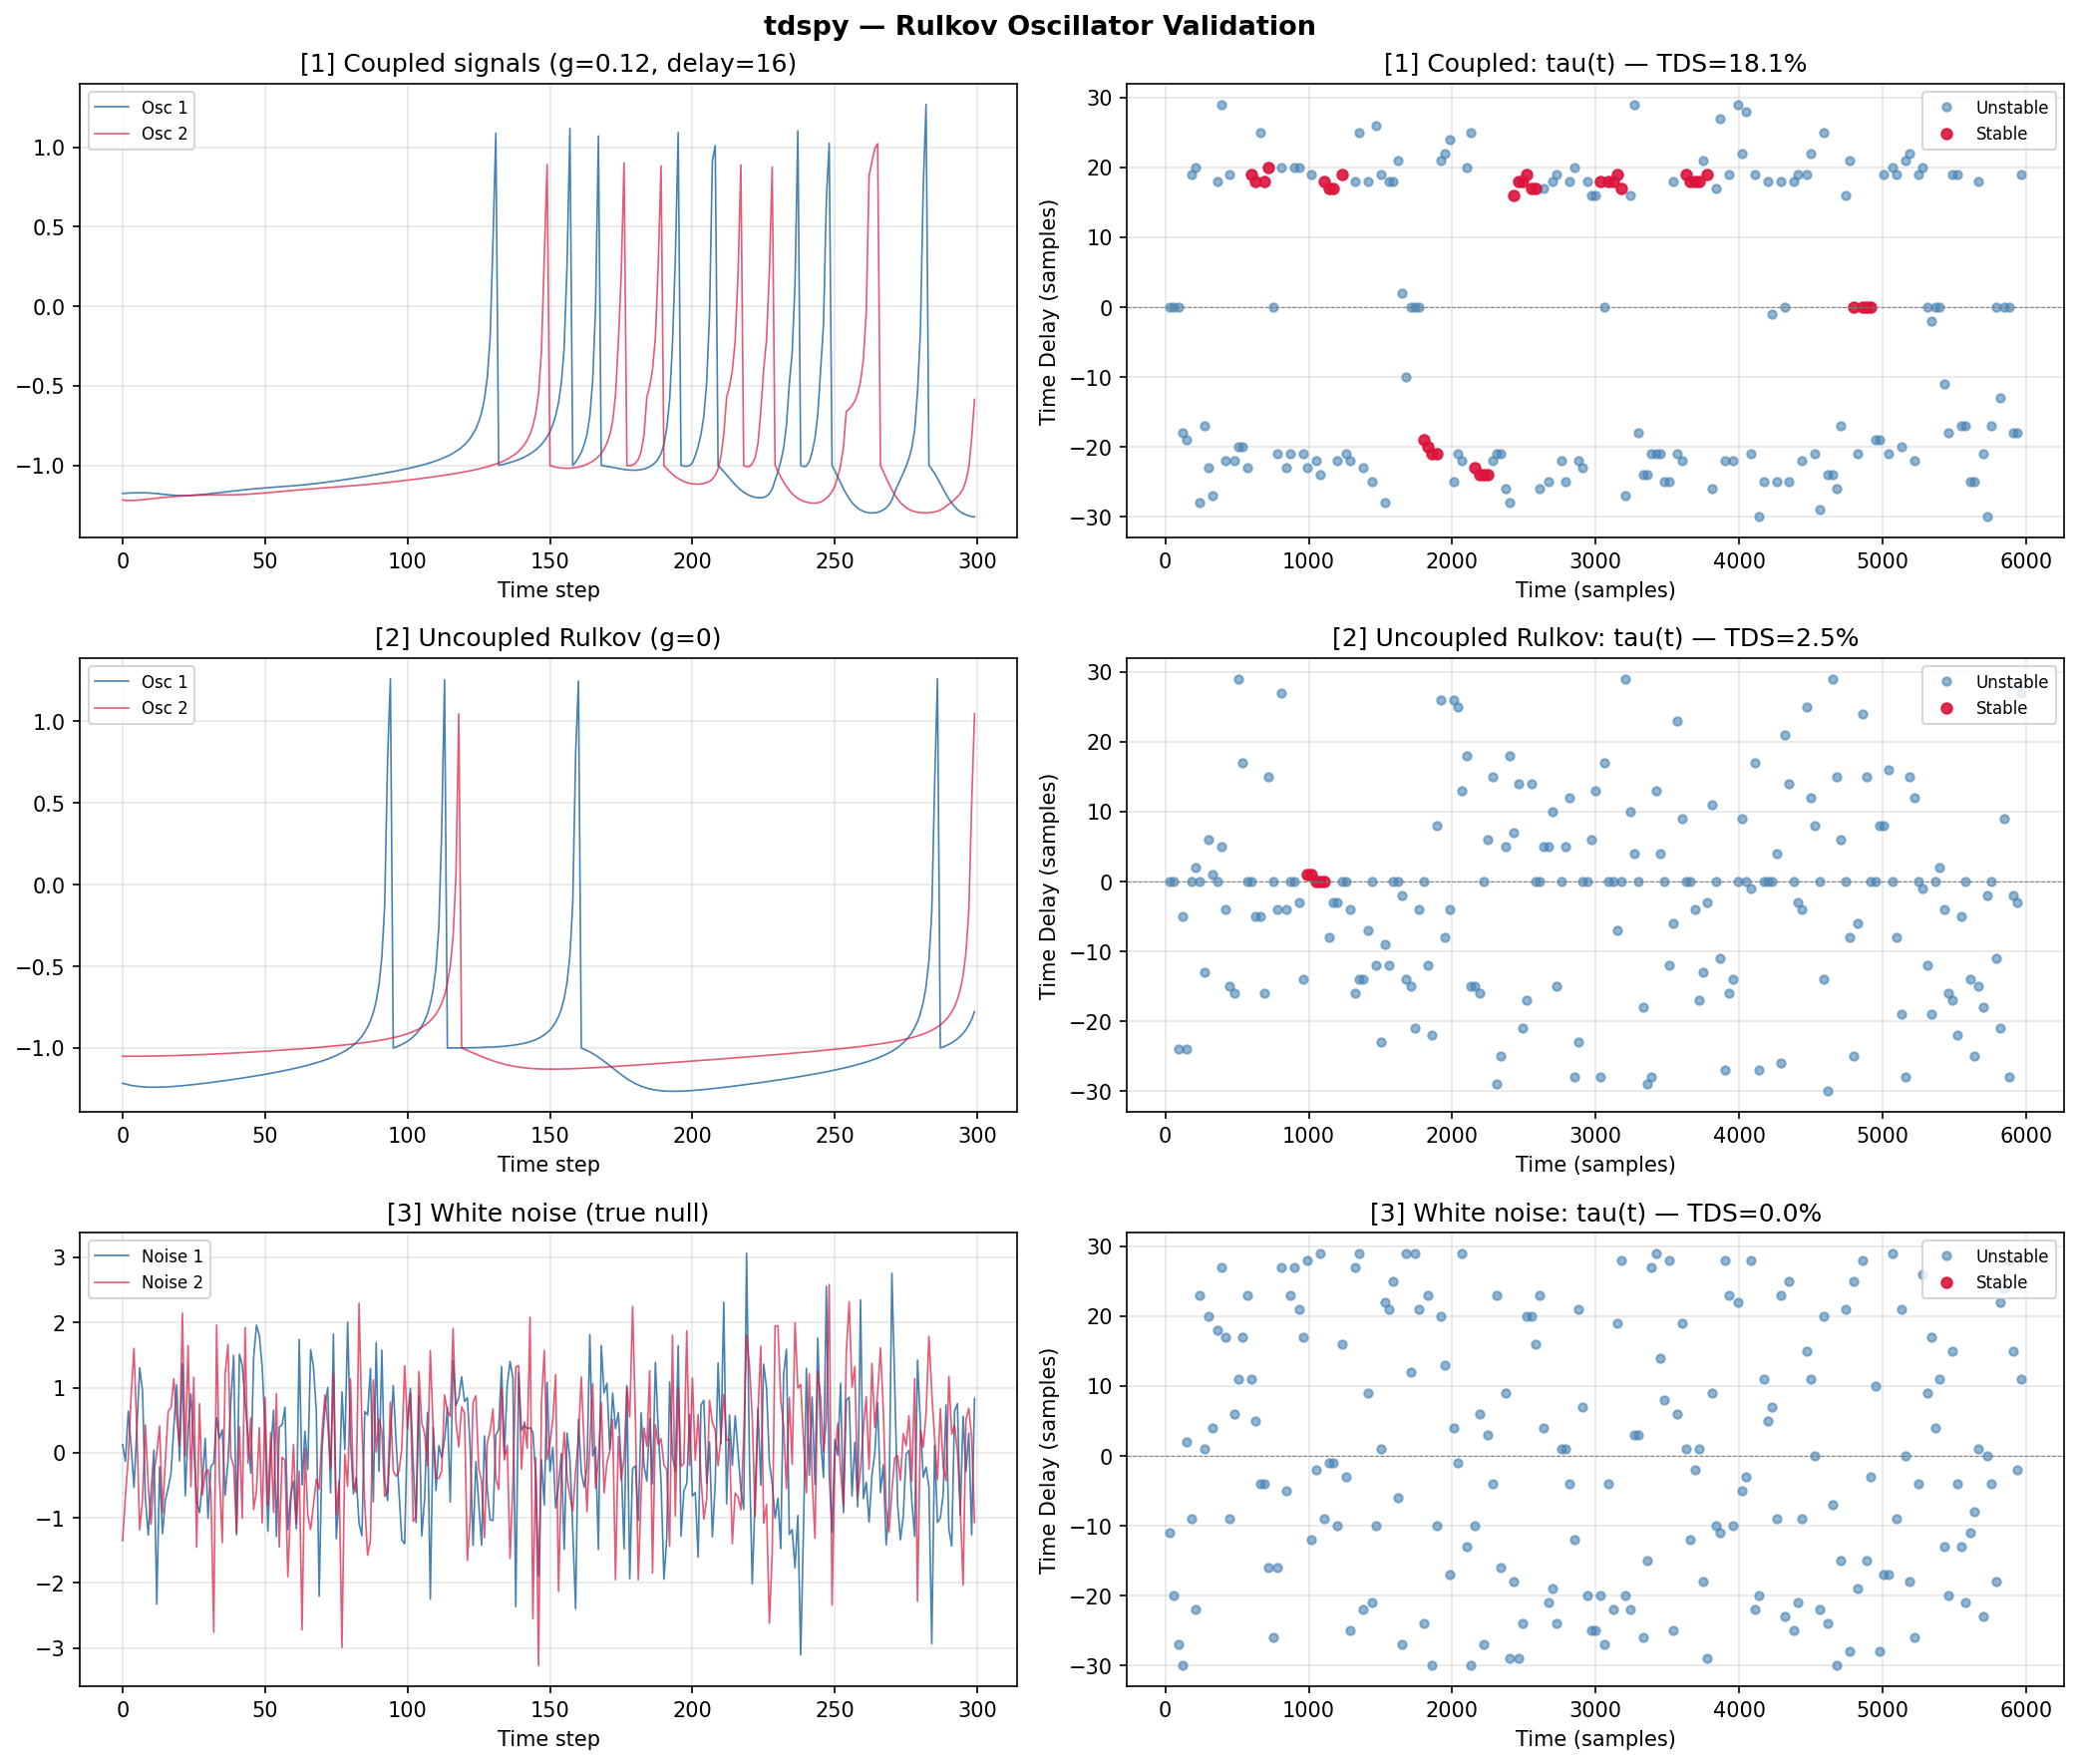

Python code for this plot:
"""
Rulkov Oscillator Validation
============================
Validates the tdspy core algorithm on synthetic coupled chaotic oscillators
where the ground-truth time delay is known exactly.

The Rulkov map (Rulkov 2001) is a 2D discrete-time model of a spiking/bursting
neuron. Two Rulkov oscillators are coupled with a known delay `tau_true`.
TDS should:
  1. Detect stable coupling at approximately tau_true
  2. Give a high TDS score (strongly coupled)
  3. Give a near-zero TDS score when the oscillators are uncoupled (g=0)

Parameters match the thesis:
  n=6000, mu=0.001, alpha=[4.5, 4.1], g=0.12, tau_true=16

Reference:
  Asaf Markuza MSc thesis, section "TDS on Rulkov Oscillator"
  Rulkov, N.F. (2001). Regularization of synchronized chaotic bursts.
"""

import sys
import os
sys.path.insert(0, os.path.join(os.path.dirname(__file__), ".."))

import numpy as np
import matplotlib.pyplot as plt
import tdspy
from tdspy.params import TDSParams


# ── Rulkov map ─────────────────────────────────────────────────────────────────

def rulkov_f(x, y, alpha):
    """Rulkov map fast variable update."""
    if x <= 0:
        return alpha / (1.0 - x) + y
    elif x < alpha + y:
        return alpha + y
    else:
        return -1.0


def coupled_rulkov_with_delay(n, mu, alpha, sigma, beta, sigma_e, g, delay):
    """
    Generate two coupled Rulkov map oscillators with a known time delay.

    Parameters
    ----------
    n : int         Number of time steps (extra 50 discarded as transient)
    mu : float      Slow variable time scale
    alpha : list    [alpha1, alpha2] — nonlinearity parameters
    sigma : list    [sigma1, sigma2] — DC input
    beta : float    Coupling coefficient
    sigma_e : float Noise coupling coefficient
    g : float       Coupling strength
    delay : int     Coupling delay in time steps (ground truth tau)

    Returns
    -------
    x1, x2 : np.ndarray  Fast variable time series (the "spikes")
    """
    n_total = n + 50   # add transient
    x1 = np.zeros(n_total)
    y1 = np.zeros(n_total)
    x2 = np.zeros(n_total)
    y2 = np.zeros(n_total)

    x1[0] = -1.0
    x2[0] = -1.0
    y1[0] = -4.0
    y2[0] = -4.0

    # Two-pass: first pass to find stable initial conditions
    for _ in range(2):
        for i in range(1, n_total):
            # Coupling from osc2 → osc1 (with delay)
            if delay >= i:
                b1 = 0.0
                s1 = 0.0
            else:
                b1 = g * beta * (x2[i - 1 - delay] - x1[i - 1])
                s1 = g * sigma_e * (x2[i - 1 - delay] - x1[i - 1])

            x1[i] = rulkov_f(x1[i - 1], y1[i - 1] + b1, alpha[0])
            y1[i] = y1[i - 1] - mu * (x1[i - 1] + 1) + mu * sigma[0] + mu * s1

            # Coupling from osc1 → osc2 (with delay)
            if delay >= i:
                b2 = 0.0
                s2 = 0.0
            else:
                b2 = g * beta * (x1[i - 1 - delay] - x2[i - 1])
                s2 = g * sigma_e * (x1[i - 1 - delay] - x2[i - 1])

            x2[i] = rulkov_f(x2[i - 1], y2[i - 1] + b2, alpha[1])
            y2[i] = y2[i - 1] - mu * (x2[i - 1] + 1) + mu * sigma[1] + mu * s2

        # Second pass: reset with median initial conditions
        y1[0] = np.median(y1)
        y2[0] = np.median(y2)
        x1[0] = -1.0
        x2[0] = -1.0

    # Discard transient
    return x1[50:], x2[50:]


# ── Main validation ─────────────────────────────────────────────────────────────

def run_validation():
    print("=" * 55)
    print("  tdspy — Rulkov Oscillator Validation")
    print("=" * 55)

    # Parameters from Asaf's thesis
    n = 6000
    mu = 0.001
    alpha = [4.5, 4.1]
    sigma = [0.01, -0.01]
    beta = 1.0
    sigma_e = 1.0
    g_coupled = 0.12
    tau_true = 16

    params = TDSParams(window=60, overlap=30, max_lag=30)

    # ── Test 1: Coupled oscillators ──────────────────────────────────────────
    print(f"\n[1] Coupled  (g={g_coupled}, delay={tau_true})")
    x1, x2 = coupled_rulkov_with_delay(
        n, mu, alpha, sigma, beta, sigma_e, g_coupled, tau_true
    )
    result_coupled = tdspy.tds(x1, x2, params)
    score_c = result_coupled["score"]
    tau_stable = result_coupled["stable_taus"]
    detected_delay = int(np.round(np.median(tau_stable))) if len(tau_stable) > 0 else None

    print(f"   TDS score    : {score_c:.1f}%")
    print(f"   True delay   : {tau_true}")
    print(f"   Detected lag : {detected_delay}  (median of stable taus)")

    # ── Test 2: Uncoupled oscillators (g=0) ──────────────────────────────────
    # Same Rulkov map, no coupling. Both oscillators are structurally similar
    # (same alpha range, same burst rhythm) so they can accidentally share a
    # lag for a few windows — gives a small non-zero score (~2-3%).
    # This is NOT a bug; it shows TDS is not fooled much by similar-looking
    # signals, but it also shows the score won't be exactly 0 in this case.
    print(f"\n[2] Uncoupled Rulkov (g=0)")
    x1r, x2r = coupled_rulkov_with_delay(
        n, mu, alpha, sigma, beta, sigma_e, g=0.0, delay=tau_true
    )
    result_rulkov_unc = tdspy.tds(x1r, x2r, params)
    score_r = result_rulkov_unc["score"]
    print(f"   TDS score    : {score_r:.1f}%  (small but non-zero — same oscillator type)")

    # ── Test 3: White noise (true null) ──────────────────────────────────────
    # Pure white noise has zero structure. The lag jumps to a completely
    # random value each window → stability criterion never met → TDS = 0.0%.
    print(f"\n[3] White noise (true null)")
    rng = np.random.default_rng(0)
    x1n = rng.standard_normal(n)
    x2n = rng.standard_normal(n)
    result_noise = tdspy.tds(x1n, x2n, params)
    score_n = result_noise["score"]
    print(f"   TDS score    : {score_n:.1f}%  (expected exactly 0.0%)")

    # ── Summary ──────────────────────────────────────────────────────────────
    print("\n" + "-" * 55)
    print("  VALIDATION SUMMARY")
    print("-" * 55)
    # Bidirectional coupling: either oscillator can lead → check |lag| ~ tau_true
    coupled_pass  = score_c > 10.0
    rulkov_unc_pass = score_r < 10.0   # below surrogate threshold (~7%)
    noise_pass    = score_n == 0.0
    delay_pass    = (
        detected_delay is not None
        and abs(abs(detected_delay) - tau_true) <= 3
    )

    print(f"  Coupled TDS > 10%            : {'PASS' if coupled_pass else 'FAIL'}  ({score_c:.1f}%)")
    print(f"  Uncoupled Rulkov TDS < 10%   : {'PASS' if rulkov_unc_pass else 'FAIL'}  ({score_r:.1f}%)")
    print(f"  White noise TDS = 0%         : {'PASS' if noise_pass else 'FAIL'}  ({score_n:.1f}%)")
    print(f"  |Detected lag| near {tau_true}   : {'PASS' if delay_pass else 'FAIL'}  ({detected_delay})")
    print("-" * 55)
    all_pass = coupled_pass and rulkov_unc_pass and noise_pass and delay_pass
    print(f"  Overall: {'ALL TESTS PASSED' if all_pass else 'SOME TESTS FAILED'}")
    print("=" * 55)

    # ── Plot ─────────────────────────────────────────────────────────────────
    fig, axes = plt.subplots(3, 2, figsize=(14, 12))
    fig.suptitle("tdspy — Rulkov Oscillator Validation", fontsize=13, fontweight='bold')

    from tdspy.viz import plot_tau_series
    t = np.arange(n)

    # Row 1: Coupled
    axes[0, 0].plot(t[:300], x1[:300], color='steelblue', lw=0.8, label='Osc 1')
    axes[0, 0].plot(t[:300], x2[:300], color='crimson',   lw=0.8, alpha=0.7, label='Osc 2')
    axes[0, 0].set_title(f"[1] Coupled signals (g={g_coupled}, delay={tau_true})")
    axes[0, 0].set_xlabel("Time step")
    axes[0, 0].legend(fontsize=8)
    axes[0, 0].grid(alpha=0.3)

    plot_tau_series(
        result_coupled["tau"], result_coupled["t_vec"],
        result_coupled["stbl_lbl"],
        title=f"[1] Coupled: tau(t) — TDS={score_c:.1f}%",
        ax=axes[0, 1]
    )

    # Row 2: Uncoupled Rulkov
    axes[1, 0].plot(t[:300], x1r[:300], color='steelblue', lw=0.8, label='Osc 1')
    axes[1, 0].plot(t[:300], x2r[:300], color='crimson',   lw=0.8, alpha=0.7, label='Osc 2')
    axes[1, 0].set_title("[2] Uncoupled Rulkov (g=0)")
    axes[1, 0].set_xlabel("Time step")
    axes[1, 0].legend(fontsize=8)
    axes[1, 0].grid(alpha=0.3)

    plot_tau_series(
        result_rulkov_unc["tau"], result_rulkov_unc["t_vec"],
        result_rulkov_unc["stbl_lbl"],
        title=f"[2] Uncoupled Rulkov: tau(t) — TDS={score_r:.1f}%",
        ax=axes[1, 1]
    )

    # Row 3: White noise
    axes[2, 0].plot(t[:300], x1n[:300], color='steelblue', lw=0.8, label='Noise 1')
    axes[2, 0].plot(t[:300], x2n[:300], color='crimson',   lw=0.8, alpha=0.7, label='Noise 2')
    axes[2, 0].set_title("[3] White noise (true null)")
    axes[2, 0].set_xlabel("Time step")
    axes[2, 0].legend(fontsize=8)
    axes[2, 0].grid(alpha=0.3)

    plot_tau_series(
        result_noise["tau"], result_noise["t_vec"],
        result_noise["stbl_lbl"],
        title=f"[3] White noise: tau(t) — TDS={score_n:.1f}%",
        ax=axes[2, 1]
    )

    plt.tight_layout()
    out_path = os.path.join(os.path.dirname(__file__), "rulkov_validation.png")
    plt.savefig(out_path, dpi=150, bbox_inches='tight')
    print(f"\nPlot saved to: {out_path}")
    plt.show()

    return all_pass


if __name__ == "__main__":
    success = run_validation()
    sys.exit(0 if success else 1)
